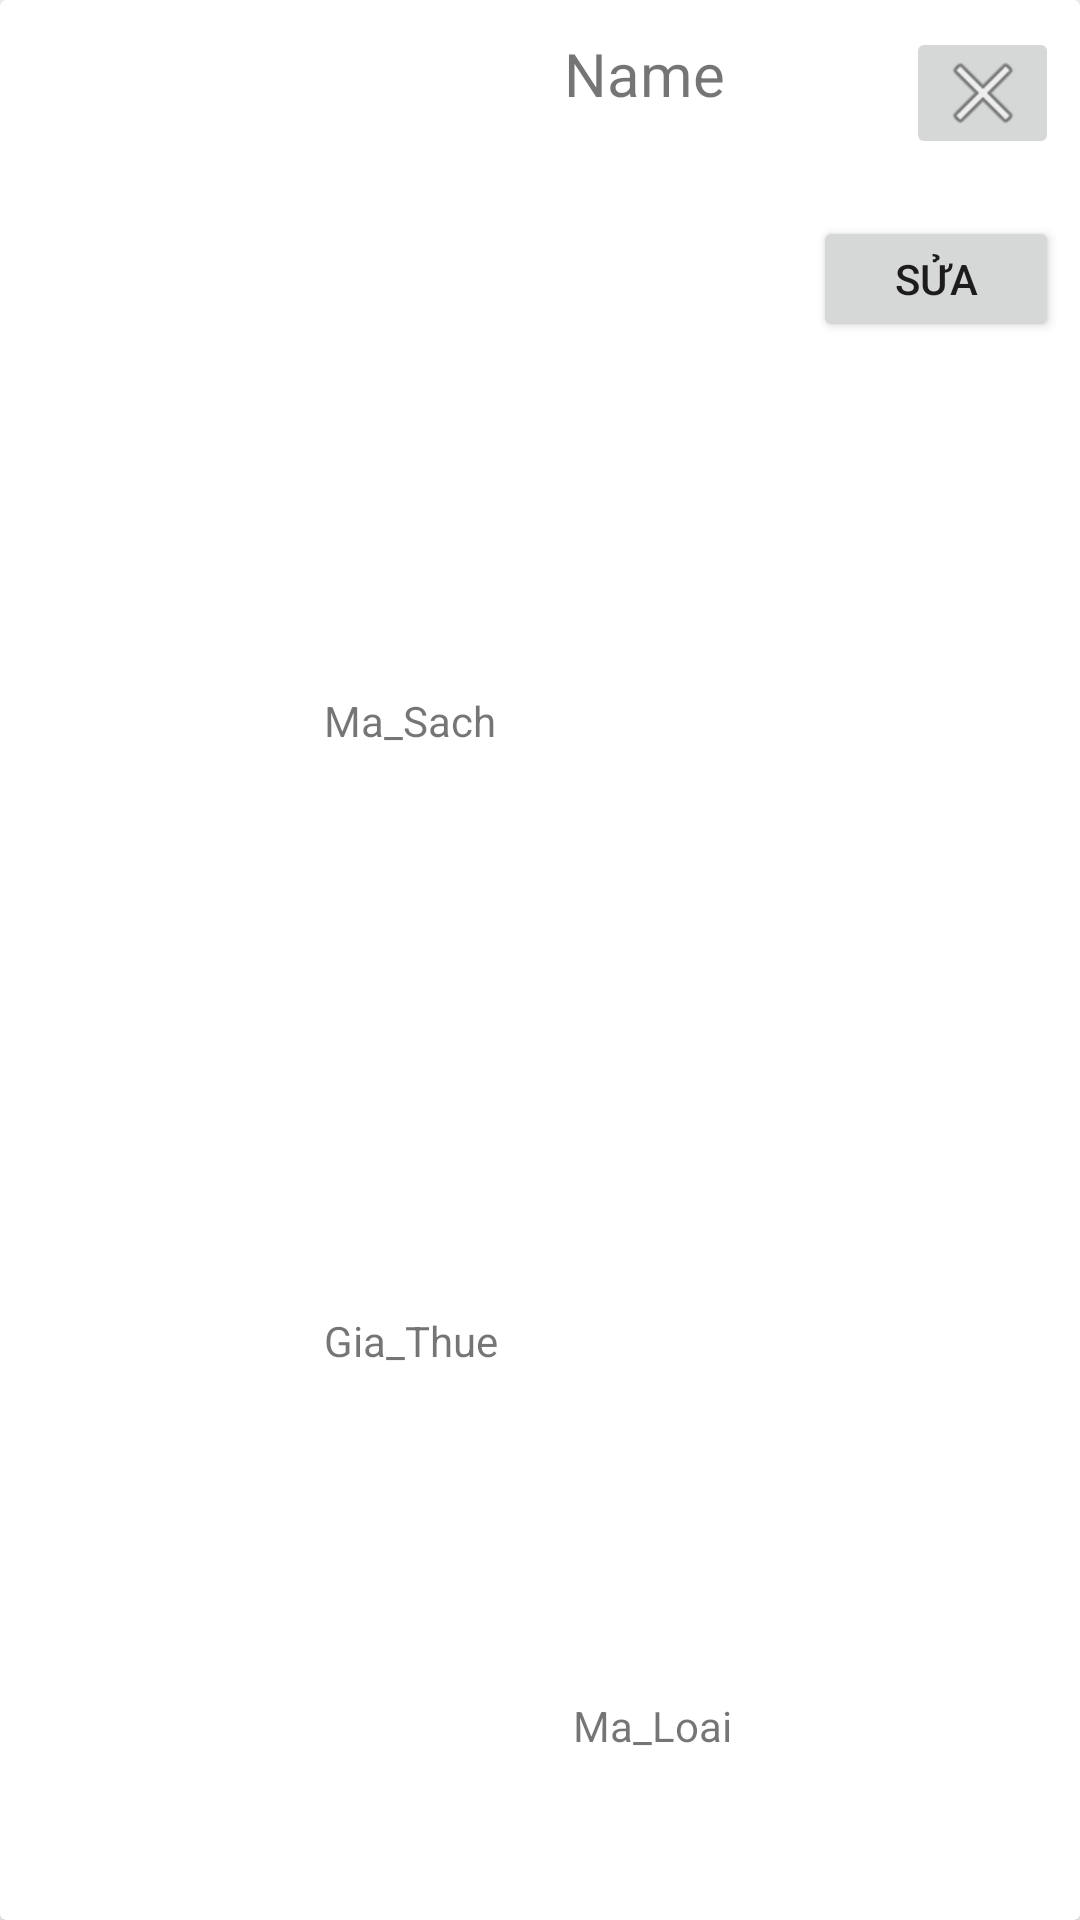

Produce the Android XML layout that renders to this screen, including the resource entries it uses.
<!-- AndroidManifest.xml: application theme Theme.Sonagph14343_DUANMAU -->
<!-- res/layout/sach_rows.xml -->
<?xml version="1.0" encoding="utf-8"?>
<androidx.cardview.widget.CardView xmlns:android="http://schemas.android.com/apk/res/android"
    xmlns:app="http://schemas.android.com/apk/res-auto"
    xmlns:tools="http://schemas.android.com/tools"
    android:layout_width="match_parent"
    android:layout_height="wrap_content">

    <androidx.constraintlayout.widget.ConstraintLayout
        android:layout_width="match_parent"
        android:layout_height="match_parent">

        <TextView
            android:id="@+id/tvTenTV"
            android:layout_width="wrap_content"
            android:layout_height="wrap_content"
            android:layout_marginStart="98dp"
            android:layout_marginTop="11dp"
            android:text="Name"
            android:textSize="20sp"
            app:layout_constraintStart_toEndOf="@+id/imageView6"
            app:layout_constraintTop_toTopOf="parent" />

        <ImageView
            android:id="@+id/imageView6"
            android:layout_width="74dp"
            android:layout_height="85dp"
            android:layout_marginStart="16dp"
            android:layout_marginTop="16dp"
            app:layout_constraintBottom_toBottomOf="@+id/tvNamSinh"
            app:layout_constraintStart_toStartOf="parent"
            app:layout_constraintTop_toTopOf="parent"
            app:srcCompat="@drawable/ic_baseline_library_books_24" />

        <TextView
            android:id="@+id/tvMaTV"
            android:layout_width="wrap_content"
            android:layout_height="wrap_content"
            android:layout_marginStart="18dp"
            android:layout_marginTop="53dp"
            android:layout_marginBottom="10dp"
            android:text="Ma_Sach"
            app:layout_constraintBottom_toTopOf="@+id/tvNamSinh"
            app:layout_constraintStart_toEndOf="@+id/imageView6"
            app:layout_constraintTop_toTopOf="parent" />

        <TextView
            android:id="@+id/tvNamSinh"
            android:layout_width="wrap_content"
            android:layout_height="wrap_content"
            android:layout_marginStart="18dp"
            android:layout_marginBottom="6dp"
            android:text="Gia_Thue"
            app:layout_constraintBottom_toBottomOf="parent"
            app:layout_constraintStart_toEndOf="@+id/imageView6"
            app:layout_constraintTop_toBottomOf="@+id/tvMaTV" />

        <TextView
            android:id="@+id/tvMaLoai"
            android:layout_width="wrap_content"
            android:layout_height="wrap_content"
            android:layout_marginTop="72dp"
            android:layout_marginEnd="116dp"
            android:layout_marginBottom="6dp"
            android:text="Ma_Loai"
            app:layout_constraintBottom_toBottomOf="parent"
            app:layout_constraintEnd_toEndOf="parent"
            app:layout_constraintTop_toTopOf="parent"
            app:layout_constraintVertical_bias="0.909" />

        <Button
            android:id="@+id/btnSua"
            android:layout_width="82dp"
            android:layout_height="42dp"
            android:layout_marginTop="19dp"
            android:layout_marginEnd="7dp"
            android:text="Sửa"
            app:layout_constraintEnd_toEndOf="parent"
            app:layout_constraintTop_toBottomOf="@+id/imbDelete" />
        <ImageButton
            android:id="@+id/imbDelete"
            android:layout_width="51dp"
            android:layout_height="44dp"
            android:layout_marginTop="9dp"
            android:layout_marginEnd="7dp"
            app:layout_constraintEnd_toEndOf="parent"
            app:layout_constraintTop_toTopOf="parent"
            app:srcCompat="@android:drawable/ic_menu_close_clear_cancel" />
    </androidx.constraintlayout.widget.ConstraintLayout>
</androidx.cardview.widget.CardView>
<!-- resources referenced by this layout -->
<resources>
  <style name="Theme.Sonagph14343_DUANMAU" parent="Theme.MaterialComponents.DayNight.NoActionBar">
          
          <item name="colorPrimary">@color/purple_500</item>
          <item name="colorPrimaryVariant">@color/purple_700</item>
          <item name="colorOnPrimary">@color/white</item>
          
          <item name="colorSecondary">@color/teal_200</item>
          <item name="colorSecondaryVariant">@color/teal_700</item>
          <item name="colorOnSecondary">@color/black</item>
          
          <item name="android:statusBarColor" tools:targetApi="l">?attr/colorPrimaryVariant</item>
          
      </style>
  <!-- not gathered from this repository: default colours our renderer supplied (Android Studio template values) -->
  <color name="purple_500">#FF6200EE</color>
  <color name="purple_700">#FF3700B3</color>
  <color name="teal_200">#FF03DAC5</color>
  <color name="teal_700">#FF018786</color>
  <color name="black">#FF000000</color>
  <color name="white">#FFFFFFFF</color>
</resources>
